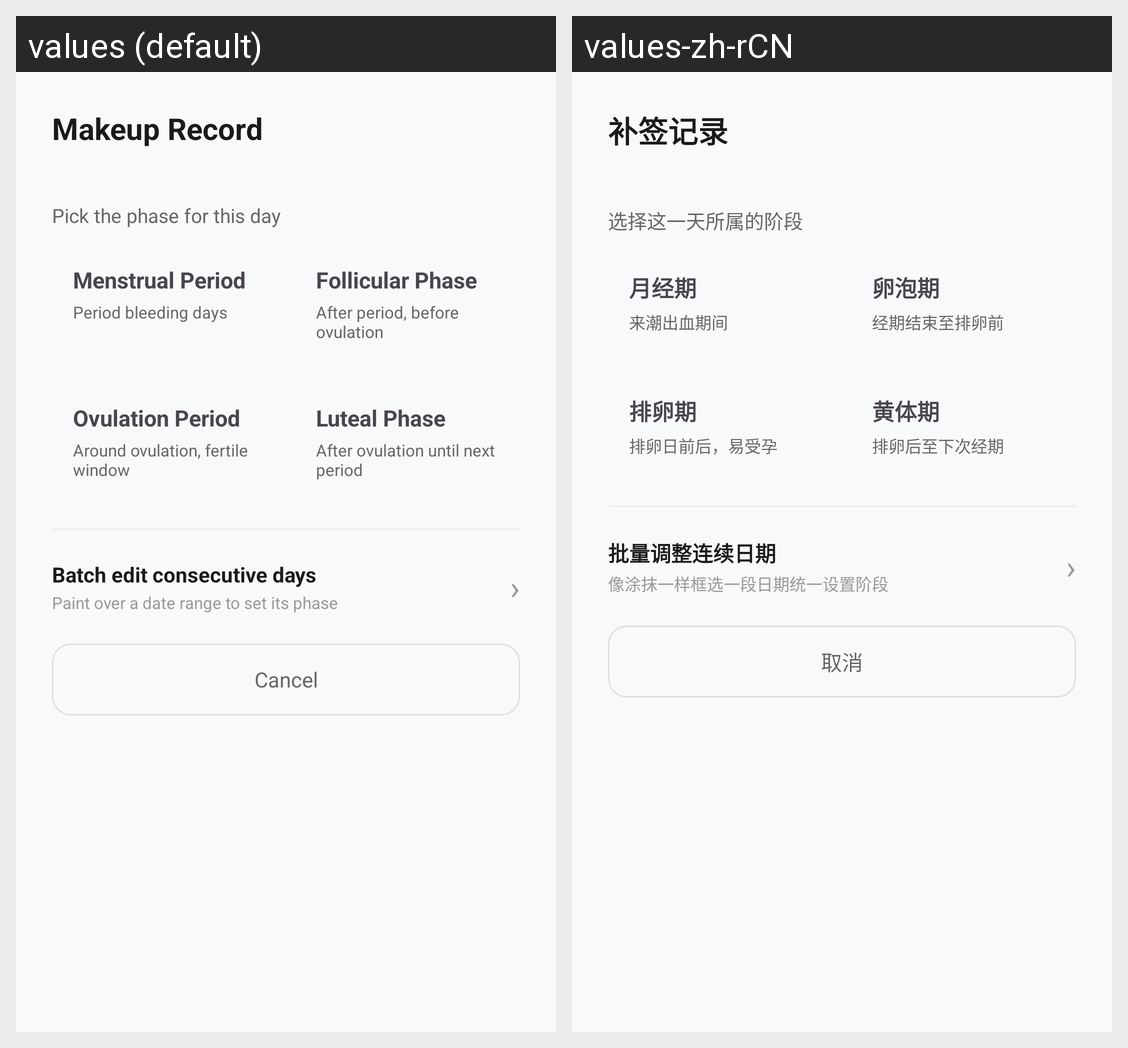

Here is an Android app screen in its default locale and in the app's own translations. Write out the translated-string differences for the strings that appear on this screen.
Android screen res/layout/dialog_makeup_record.xml rendered under 2 locales, left to right: values (default), values-zh-rCN. Device: Nexus 5 (rendered at 1080×1920; each locale shown at half size, 540×960, under a caption strip naming it); theme Theme.Yuelan.
Strings drawn on this screen, with the default value and each locale's value (text and hints the layout hard-codes, and strings that could not be matched under every locale, appear in the picture but are not listed):

calendar_makeup_record
  values: Makeup Record
  values-zh-rCN: 补签记录

makeup_select_phase_hint
  values: Pick the phase for this day
  values-zh-rCN: 选择这一天所属的阶段

cycle_menstrual_period_name
  values: Menstrual Period
  values-zh-rCN: 月经期

makeup_phase_desc_menstrual
  values: Period bleeding days
  values-zh-rCN: 来潮出血期间

cycle_follicular_phase_name
  values: Follicular Phase
  values-zh-rCN: 卵泡期

makeup_phase_desc_follicular
  values: After period, before ovulation
  values-zh-rCN: 经期结束至排卵前

cycle_ovulation_period_name
  values: Ovulation Period
  values-zh-rCN: 排卵期

makeup_phase_desc_ovulation
  values: Around ovulation, fertile window
  values-zh-rCN: 排卵日前后，易受孕

cycle_lute_phase_name
  values: Luteal Phase
  values-zh-rCN: 黄体期

makeup_phase_desc_luteal
  values: After ovulation until next period
  values-zh-rCN: 排卵后至下次经期

makeup_batch_edit
  values: Batch edit consecutive days
  values-zh-rCN: 批量调整连续日期

makeup_batch_edit_desc
  values: Paint over a date range to set its phase
  values-zh-rCN: 像涂抹一样框选一段日期统一设置阶段

dialog_cancel
  values: Cancel
  values-zh-rCN: 取消
